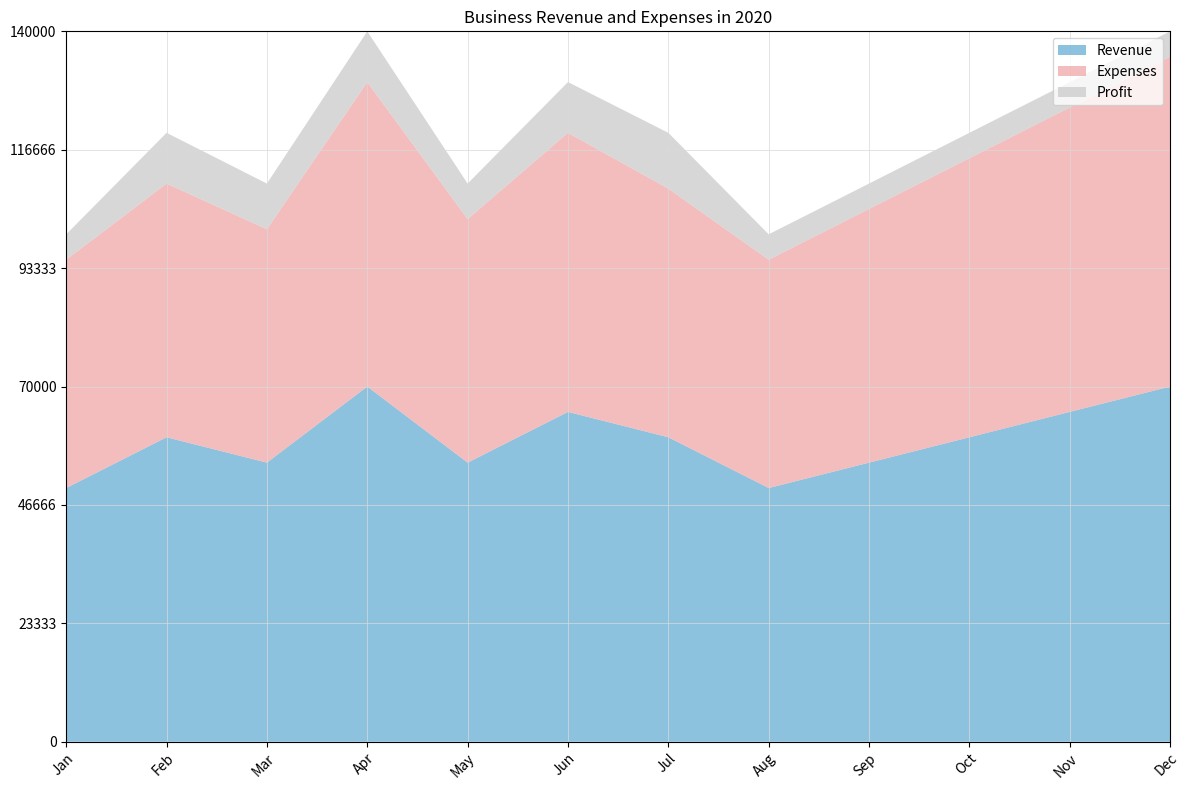

This figure's Python source: (Note: this script raises an exception after producing the figure.)

import matplotlib.pyplot as plt
import numpy as np
import pandas as pd

# Convert data to dictionary
data_dict = {
    'Month': ['Jan', 'Feb', 'Mar', 'Apr', 'May', 'Jun', 'Jul', 'Aug', 'Sep', 'Oct', 'Nov', 'Dec'],
    'Revenue ($)': [50000, 60000, 55000, 70000, 55000, 65000, 60000, 50000, 55000, 60000, 65000, 70000],
    'Expenses ($)': [45000, 50000, 46000, 60000, 48000, 55000, 49000, 45000, 50000, 55000, 60000, 65000],
    'Profit ($)': [5000, 10000, 9000, 10000, 7000, 10000, 11000, 5000, 5000, 5000, 5000, 5000]
}

# Process data using pandas
df = pd.DataFrame(data_dict)
df.iloc[:, 0] = df.iloc[:, 0].astype(str)

# Set figure size
plt.figure(figsize=(12, 8))

# Plot the data with area chart
ax = plt.gca()
ax.stackplot(df['Month'], df['Revenue ($)'], df['Expenses ($)'], df['Profit ($)'], labels=['Revenue', 'Expenses', 'Profit'], colors=['#5ca8d1', '#f0a1a1', '#c7c7c7'], alpha=0.7)

# Set background grid lines
plt.grid(color='#d9d9d9', linestyle='-', linewidth=0.5)

# Set x and y axis limits
ax.set_xlim(0, len(df.index) - 1)
max_total_value = df.iloc[:, 1:].sum(axis=1).max()
if max_total_value < 100:
    max_total_value = max_total_value + 10
elif max_total_value > 100 and max_total_value < 1000:
    max_total_value = np.ceil(max_total_value/10)*10
elif max_total_value > 1000 and max_total_value < 10000:
    max_total_value = np.ceil(max_total_value/100)*100
else:
    max_total_value = np.ceil(max_total_value/1000)*1000
ax.set_ylim(0, max_total_value)

# Set y ticks
ax.set_yticks(np.linspace(0, max_total_value, np.random.choice([3, 5, 7, 9, 11]), dtype=np.int32))

# Set tick labels
ax.set_xticklabels(df['Month'], rotation=45, ha='right', rotation_mode='anchor')

# Set legend position
plt.legend(loc='upper right')

# Set title
plt.title('Business Revenue and Expenses in 2020')

# Automatically resize image
plt.tight_layout()

# Save figure
plt.savefig('output/final/area_chart/png/20231228-131755_82.png', bbox_inches='tight')

# Clear current image state
plt.clf()
